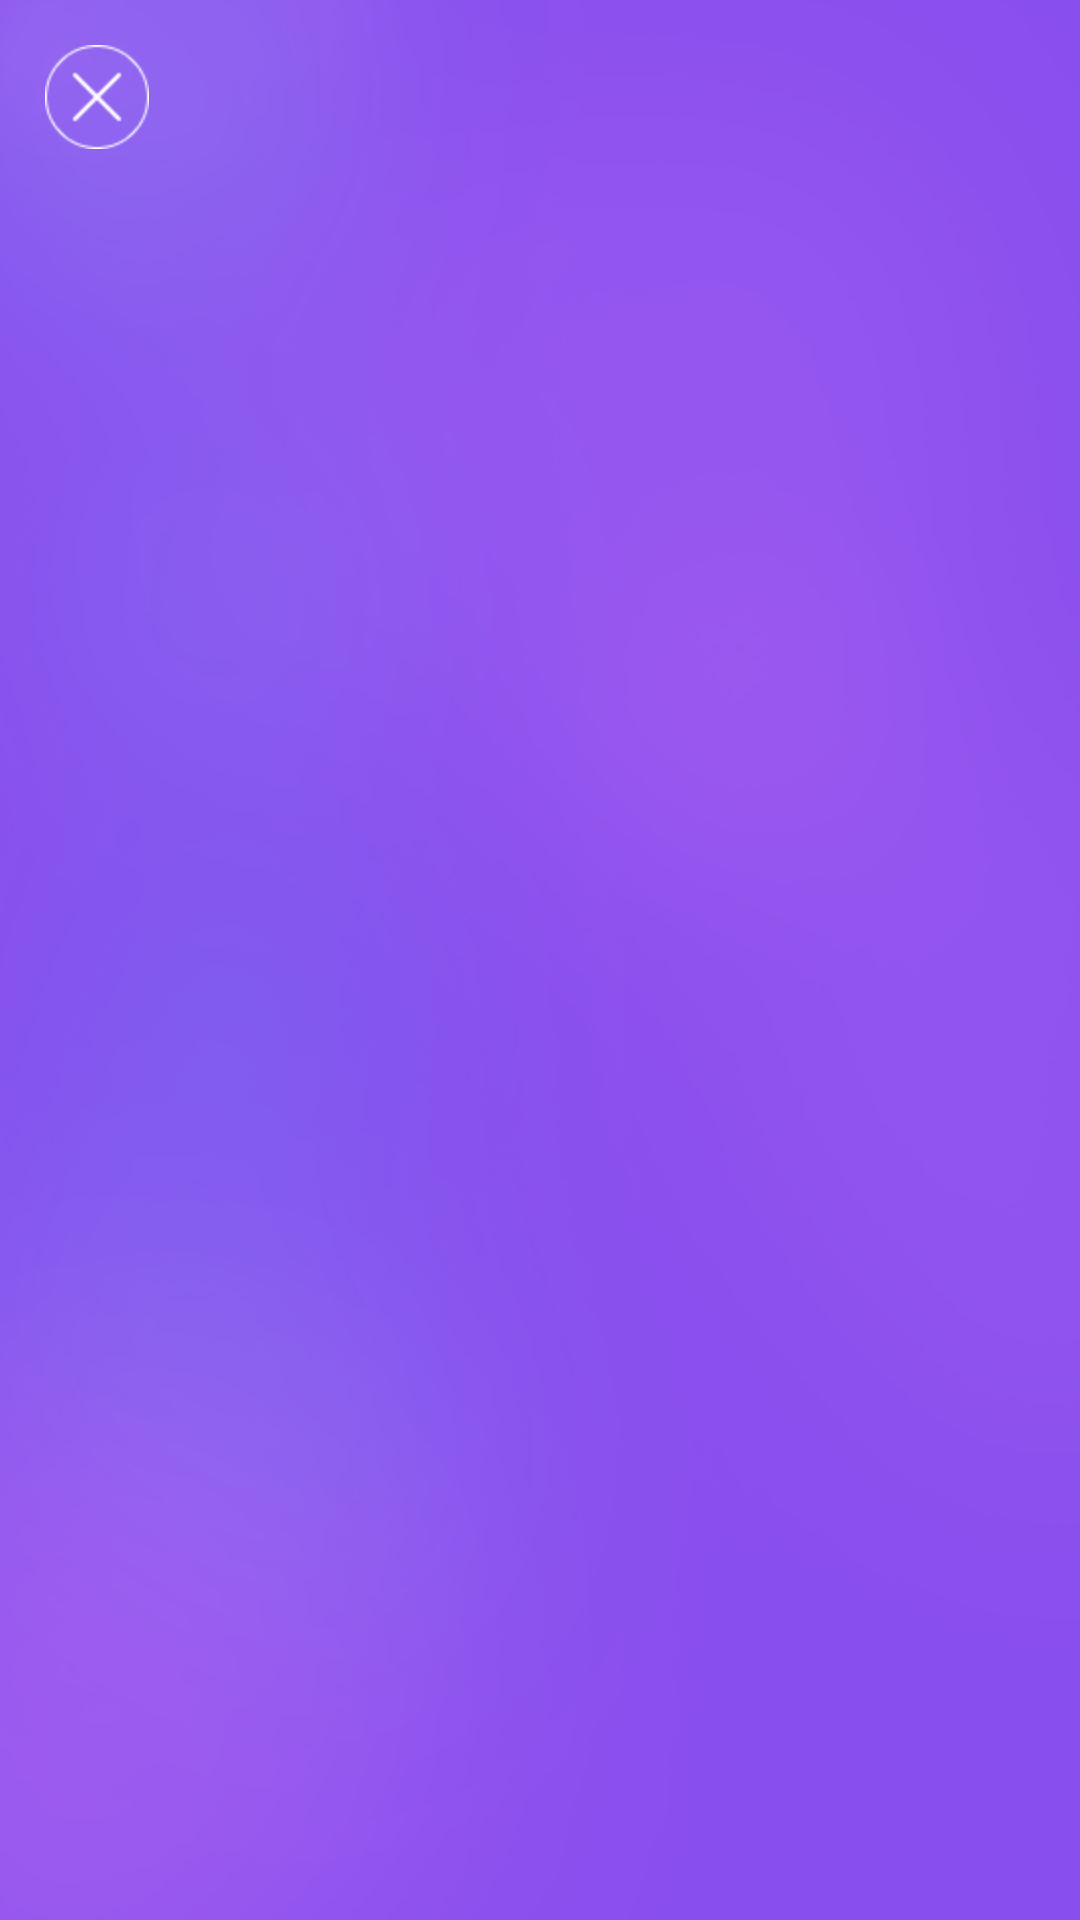

Here is an Android app screen rendered from its layout file. Give the layout XML and the strings, colors and styles it references.
<!-- AndroidManifest.xml: application theme AppTheme -->
<!-- res/layout/activity_login.xml -->
<?xml version="1.0" encoding="utf-8"?>

<RelativeLayout xmlns:android="http://schemas.android.com/apk/res/android"
    android:layout_width="match_parent"
    android:layout_height="match_parent"
    android:background="@mipmap/login_background" >
    
    <ImageView 
        android:id="@+id/iv_login_cancle"
        android:layout_width="wrap_content"
        android:layout_height="wrap_content"
        android:src="@mipmap/cancel_icon"
    	android:layout_marginTop="15dp"
    	android:layout_marginLeft="15dp" />

</RelativeLayout>
<!-- resources referenced by this layout -->
<resources>
  <!-- mipmap cancel_icon: png bitmap (mipmap-hdpi, 1790 bytes) -->
  <!-- mipmap login_background: png bitmap (mipmap-hdpi, 96507 bytes) -->
  <style name="AppTheme" parent="android:Theme.Holo.Light.DarkActionBar">
          
      </style>
</resources>
